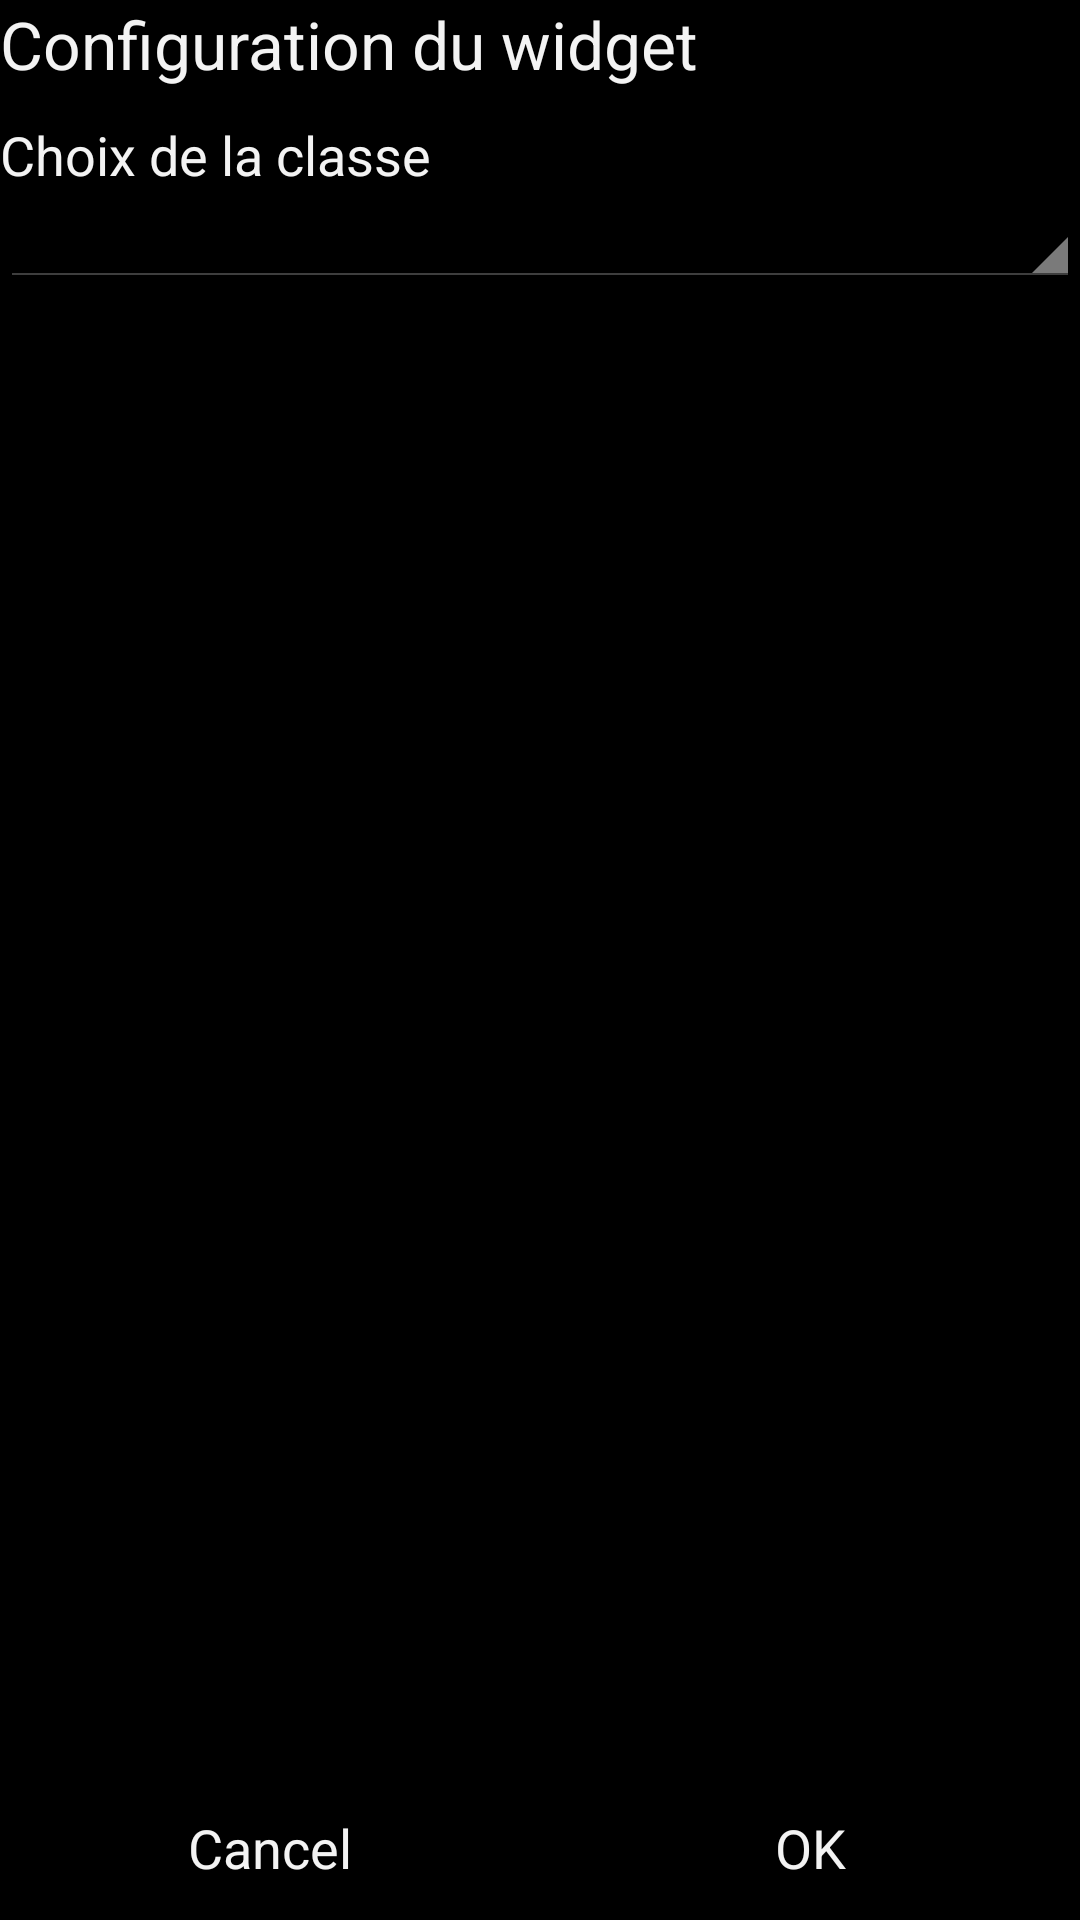

Layout XML and referenced resources for this Android screen:
<!-- AndroidManifest.xml: application theme HoWiBaseTheme -->
<!-- res/layout/configuration.xml -->
<?xml version="1.0" encoding="utf-8"?>
<LinearLayout
    xmlns:android="http://schemas.android.com/apk/res/android" 
    android:layout_width="match_parent"
    android:layout_height="match_parent"
    android:orientation="vertical" >

	<LinearLayout
	    android:layout_width="match_parent"
	    android:layout_height="0dp"
	    android:layout_weight="1"
	    android:orientation="vertical">
	    
	    <TextView
	        android:layout_width="match_parent"
	        android:layout_height="wrap_content"
	        android:layout_marginBottom="10dp"
	        android:text="Configuration du widget"
	        android:textAppearance="?android:attr/textAppearanceLarge" />

	    <TextView
	        android:id="@+id/textView1"
	        android:layout_width="wrap_content"
	        android:layout_height="wrap_content"
	        android:text="Choix de la classe"
	        android:textAppearance="?android:attr/textAppearanceMedium" />

	    <Spinner
	        android:id="@+id/spinner1"
	        android:layout_width="match_parent"
	        android:layout_height="wrap_content" />
    
    </LinearLayout>

    <LinearLayout
        android:layout_width="fill_parent"
        android:layout_height="wrap_content"
        android:orientation="horizontal" >

        <Button
            android:id="@+id/cancel_button"
            android:layout_width="wrap_content"
            android:layout_height="wrap_content"
            android:layout_weight="0.5"
            style="?android:attr/buttonBarButtonStyle"
            android:text="@android:string/cancel" />

        <Button
            android:id="@+id/ok_button"
            android:layout_width="wrap_content"
            android:layout_height="wrap_content"
            android:layout_weight="0.5"
            style="?android:attr/buttonBarButtonStyle"
            android:text="@android:string/ok" />

    </LinearLayout>

</LinearLayout>
<!-- resources referenced by this layout -->
<resources>
  <style name="HoWiBaseTheme" parent="android:Theme.Holo">
          
          
      </style>
</resources>
